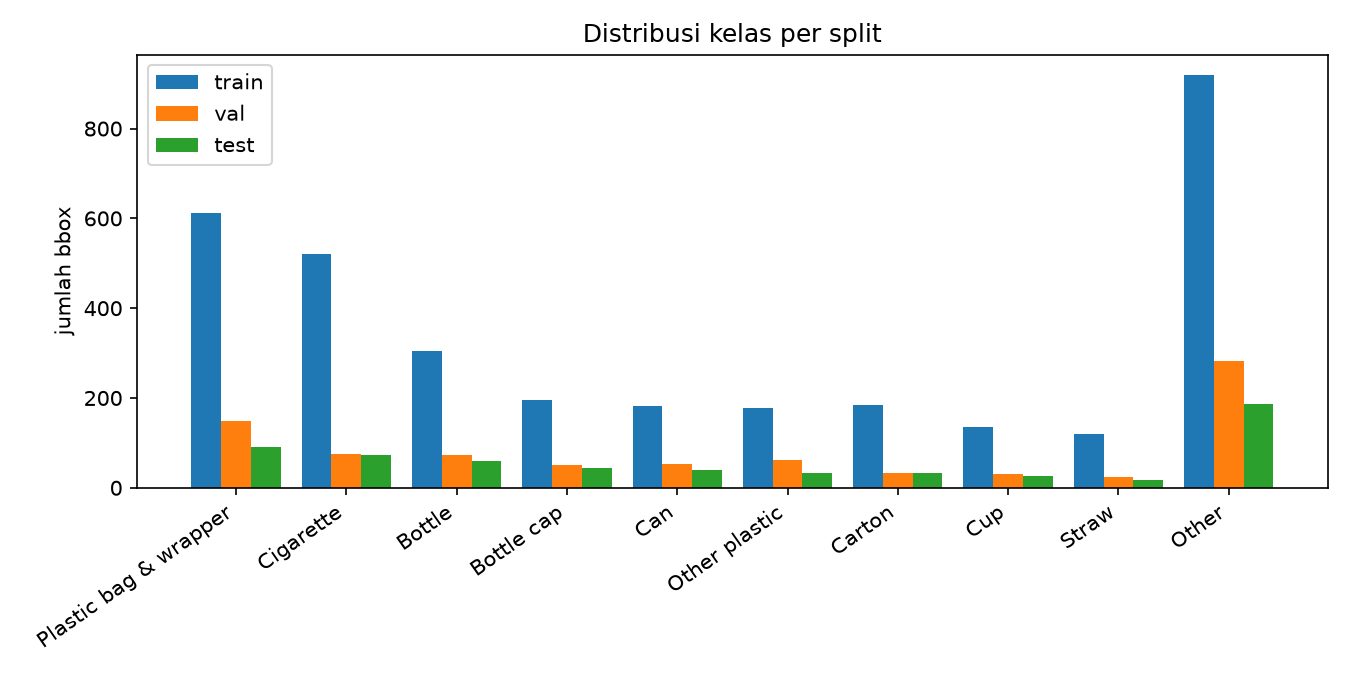

Data behind this chart, as committed beside it:
class, train, val, test, total
Plastic bag & wrapper, 611, 148, 91, 850
Cigarette, 520, 75, 72, 667
Bottle, 305, 74, 60, 439
Bottle cap, 195, 50, 44, 289
Can, 182, 52, 39, 273
Other plastic, 178, 63, 32, 273
Carton, 185, 32, 34, 251
Cup, 135, 31, 26, 192
Straw, 119, 24, 18, 161
Other, 919, 283, 187, 1389
